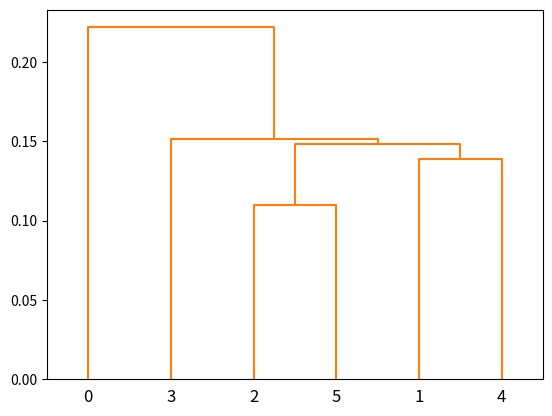

Here is the Python script that generated this plot:
from scipy.cluster import hierarchy
import numpy as np
import matplotlib.pyplot as plt
X=np.array([[0.4005,0.5306],[0.2148,0.3854],[0.3457,0.3156],[0.2652,0.1875],[0.0789,0.4139],[0.4548,0.3022]])
temp = hierarchy.linkage(X, 'single')
dn = hierarchy.dendrogram( temp, above_threshold_color="green", color_threshold=.7)
plt.figure()
plt.show()
